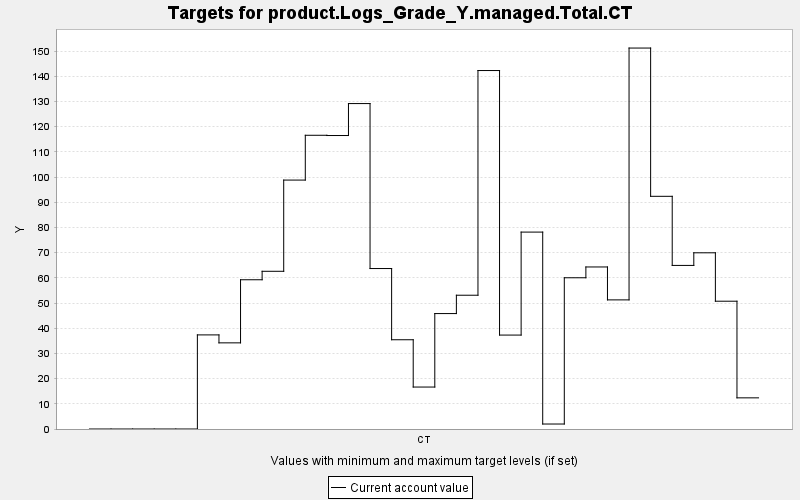

The data file committed next to this chart (first rows):
TARGET, PERIOD, YEAR, PERIODWIDTH, MINIMUM, MAXIMUM, MINWEIGHT, MAXWEIGHT, CURRENT, SUMMARY
product.Logs_Grade_Y.managed.Total.CT, 0, 0, 10.0, 0.0, 10000, 1.0, 1.0, 0.0, 0.0
product.Logs_Grade_Y.managed.Total.CT, 1, 10, 10.0, 0.0, 10000, 1.0, 1.0, 0.0, 0.0
product.Logs_Grade_Y.managed.Total.CT, 2, 20, 10.0, 0.0, 10000, 1.0, 1.0, 0.0, 0.0
product.Logs_Grade_Y.managed.Total.CT, 3, 30, 10.0, 0.0, 10000, 1.0, 1.0, 0.0, 0.0
product.Logs_Grade_Y.managed.Total.CT, 4, 40, 10.0, 0.0, 10000, 1.0, 1.0, 0.0, 0.0
product.Logs_Grade_Y.managed.Total.CT, 5, 50, 10.0, 0.0, 10000, 1.0, 1.0, 37.35, 0.0
product.Logs_Grade_Y.managed.Total.CT, 6, 60, 10.0, 0.0, 10000, 1.0, 1.0, 34.19, 0.0
product.Logs_Grade_Y.managed.Total.CT, 7, 70, 10.0, 0.0, 10000, 1.0, 1.0, 59.23, 0.0
product.Logs_Grade_Y.managed.Total.CT, 8, 80, 10.0, 0.0, 10000, 1.0, 1.0, 62.59, 0.0
product.Logs_Grade_Y.managed.Total.CT, 9, 90, 10.0, 0.0, 10000, 1.0, 1.0, 98.79, 0.0
product.Logs_Grade_Y.managed.Total.CT, 10, 100, 10.0, 0.0, 10000, 1.0, 1.0, 116.6, 0.0
product.Logs_Grade_Y.managed.Total.CT, 11, 110, 10.0, 0.0, 10000, 1.0, 1.0, 116.5, 0.0
product.Logs_Grade_Y.managed.Total.CT, 12, 120, 10.0, 0.0, 10000, 1.0, 1.0, 129.2, 0.0
product.Logs_Grade_Y.managed.Total.CT, 13, 130, 10.0, 0.0, 10000, 1.0, 1.0, 63.68, 0.0
product.Logs_Grade_Y.managed.Total.CT, 14, 140, 10.0, 0.0, 10000, 1.0, 1.0, 35.42, 0.0
product.Logs_Grade_Y.managed.Total.CT, 15, 150, 10.0, 0.0, 10000, 1.0, 1.0, 16.65, 0.0
product.Logs_Grade_Y.managed.Total.CT, 16, 160, 10.0, 0.0, 10000, 1.0, 1.0, 45.81, 0.0
product.Logs_Grade_Y.managed.Total.CT, 17, 170, 10.0, 0.0, 10000, 1.0, 1.0, 53.09, 0.0
product.Logs_Grade_Y.managed.Total.CT, 18, 180, 10.0, 0.0, 10000, 1.0, 1.0, 142.3, 0.0
product.Logs_Grade_Y.managed.Total.CT, 19, 190, 10.0, 0.0, 10000, 1.0, 1.0, 37.28, 0.0
product.Logs_Grade_Y.managed.Total.CT, 20, 200, 10.0, 0.0, 10000, 1.0, 1.0, 78.15, 0.0
product.Logs_Grade_Y.managed.Total.CT, 21, 210, 10.0, 0.0, 10000, 1.0, 1.0, 1.978, 0.0
product.Logs_Grade_Y.managed.Total.CT, 22, 220, 10.0, 0.0, 10000, 1.0, 1.0, 60.02, 0.0
product.Logs_Grade_Y.managed.Total.CT, 23, 230, 10.0, 0.0, 10000, 1.0, 1.0, 64.31, 0.0
product.Logs_Grade_Y.managed.Total.CT, 24, 240, 10.0, 0.0, 10000, 1.0, 1.0, 51.24, 0.0
product.Logs_Grade_Y.managed.Total.CT, 25, 250, 10.0, 0.0, 10000, 1.0, 1.0, 151.2, 0.0
product.Logs_Grade_Y.managed.Total.CT, 26, 260, 10.0, 0.0, 10000, 1.0, 1.0, 92.35, 0.0
product.Logs_Grade_Y.managed.Total.CT, 27, 270, 10.0, 0.0, 10000, 1.0, 1.0, 64.92, 0.0
product.Logs_Grade_Y.managed.Total.CT, 28, 280, 10.0, 0.0, 10000, 1.0, 1.0, 69.93, 0.0
product.Logs_Grade_Y.managed.Total.CT, 29, 290, 10.0, 0.0, 10000, 1.0, 1.0, 50.72, 0.0
product.Logs_Grade_Y.managed.Total.CT, 30, 300, 10.0, 0.0, 10000, 1.0, 1.0, 12.36, 0.0
